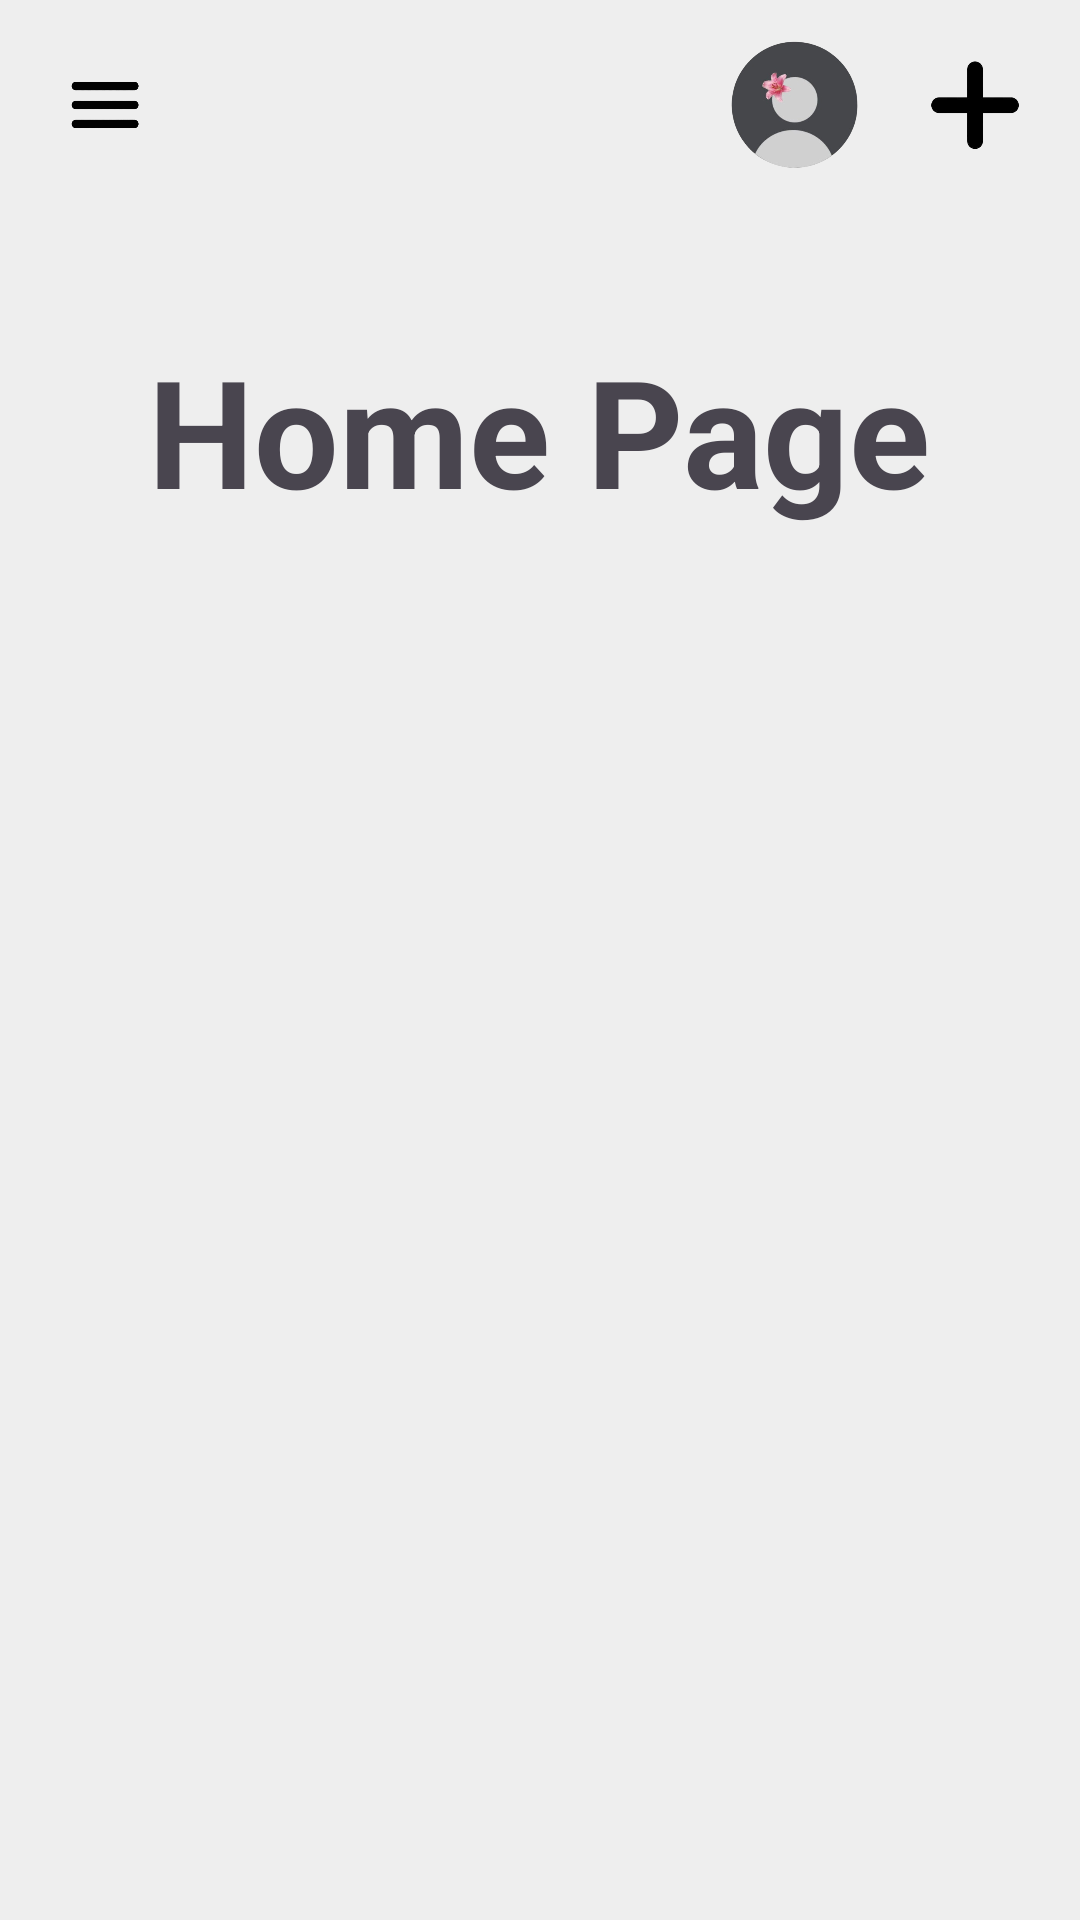

Here is an Android app screen rendered from its layout file. Give the layout XML and the strings, colors and styles it references.
<!-- AndroidManifest.xml: application theme Theme.Noam_final -->
<!-- res/layout/activity_homepage.xml -->
<?xml version="1.0" encoding="utf-8"?>
<LinearLayout xmlns:android="http://schemas.android.com/apk/res/android"
    android:layout_width="match_parent"
    android:layout_height="match_parent"
    android:background="@color/background_gray"
    android:orientation="vertical">



    <androidx.constraintlayout.widget.ConstraintLayout
        android:layout_width="match_parent"
        android:layout_height="wrap_content"
        xmlns:android="http://schemas.android.com/apk/res/android"
        xmlns:app="http://schemas.android.com/apk/res-auto">

        <ImageView
            android:id="@+id/menu_icon"
            android:layout_width="50dp"
            android:layout_height="50dp"
            android:contentDescription="Menu"
            android:clickable="true"
            android:focusable="true"
            android:src="@drawable/menu_icon"
            app:layout_constraintStart_toStartOf="parent"
            app:layout_constraintTop_toTopOf="parent"
            android:layout_marginStart="10dp"
            android:layout_marginTop="10dp" />

        <ImageView
            android:id="@+id/plus_icon"
            android:layout_width="50dp"
            android:layout_height="50dp"
            android:contentDescription="Add Event"
            android:clickable="true"
            android:focusable="true"
            android:src="@drawable/plus_icon"
            app:layout_constraintEnd_toEndOf="parent"
            app:layout_constraintTop_toTopOf="parent"
            android:layout_marginEnd="10dp"
            android:layout_marginTop="10dp" />

        <ImageView
            android:id="@+id/profile_icon"
            android:layout_width="50dp"
            android:layout_height="50dp"
            android:contentDescription="My Profile"
            android:clickable="true"
            android:focusable="true"
            android:src="@drawable/my_profile_icon"
            app:layout_constraintEnd_toStartOf="@id/plus_icon"
            app:layout_constraintTop_toTopOf="parent"
            android:layout_marginEnd="10dp"
            android:layout_marginTop="10dp" />

    </androidx.constraintlayout.widget.ConstraintLayout>




    <LinearLayout
        android:layout_width="match_parent"
        android:layout_height="wrap_content"
        android:orientation="vertical"
        android:gravity="center">

        <TextView
            android:layout_marginTop="50dp"
            android:layout_width="wrap_content"
            android:layout_height="wrap_content"
            android:text="Home Page"
            android:textStyle="bold"
            android:textSize="50dp"
            android:textAlignment="center" />

        <FrameLayout
            android:id="@+id/calendar_container"
            android:layout_width="match_parent"
            android:layout_height="0dp"
            android:layout_weight="1"
            android:layout_marginTop="30dp"/>


    </LinearLayout>


</LinearLayout>
<!-- resources referenced by this layout -->
<resources>
  <color name="background_gray">#EEEEEE</color>
  <!-- drawable menu_icon: png bitmap (drawable, 16610 bytes) -->
  <!-- drawable my_profile_icon: png bitmap (drawable, 49464 bytes) -->
  <!-- drawable plus_icon: png bitmap (drawable, 11121 bytes) -->
  <style name="Theme.Noam_final" parent="Base.Theme.Noam_final" />
  <style name="Base.Theme.Noam_final" parent="Theme.Material3.DayNight.NoActionBar">
          
          
      </style>
</resources>
